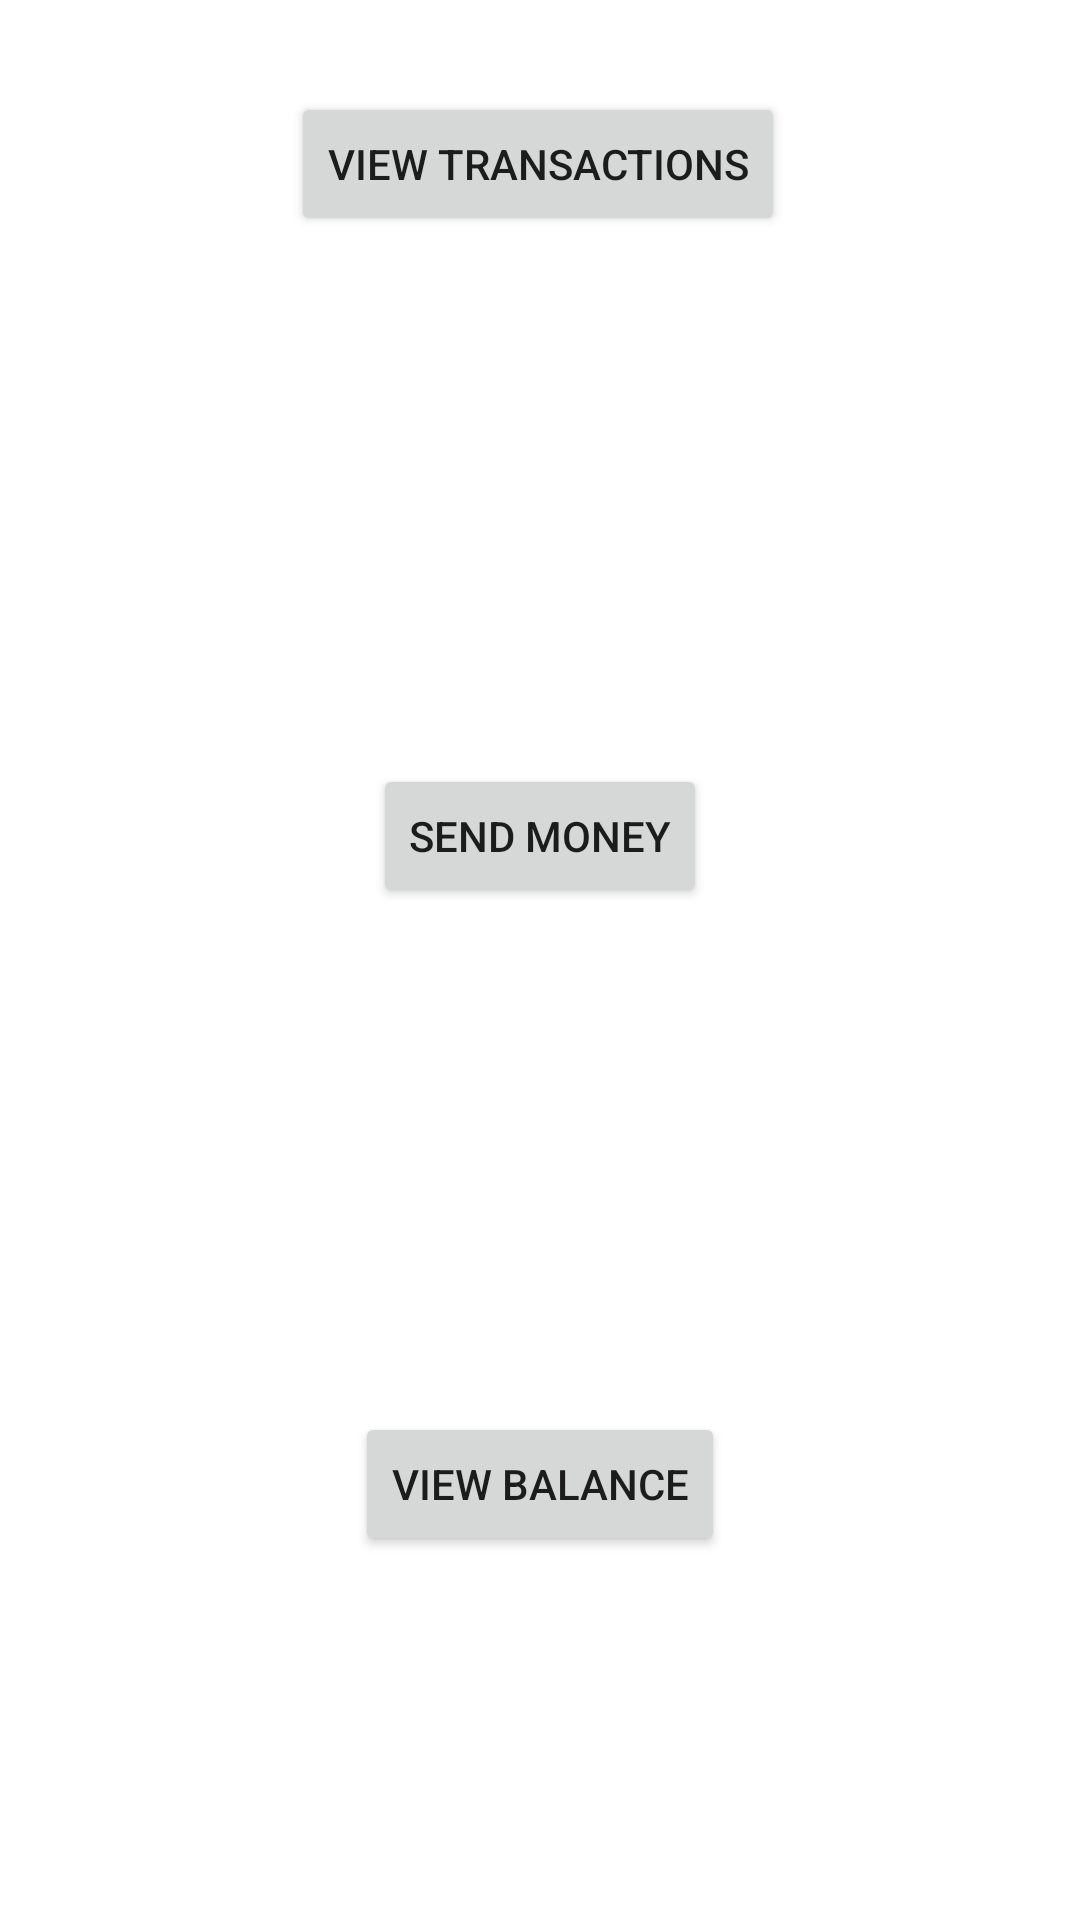

Android layout source for this screen:
<!-- AndroidManifest.xml: application theme Theme.MyNavigationComponentExercise -->
<!-- res/layout/fragment_main.xml -->
<?xml version="1.0" encoding="utf-8"?>
<androidx.constraintlayout.widget.ConstraintLayout xmlns:android="http://schemas.android.com/apk/res/android"
    xmlns:app="http://schemas.android.com/apk/res-auto"
    xmlns:tools="http://schemas.android.com/tools"
    android:id="@+id/parentLayout"
    android:layout_width="match_parent"
    android:layout_height="match_parent"
    tools:context="fragments.MainFragment">

    <Button
        android:id="@+id/view_transactions_btn"
        android:layout_width="wrap_content"
        android:layout_height="wrap_content"
        android:layout_marginTop="98dp"
        android:layout_marginBottom="88dp"
        android:text="View transactions"
        app:layout_constraintBottom_toTopOf="@+id/send_money_btn"
        app:layout_constraintEnd_toEndOf="parent"
        app:layout_constraintHorizontal_bias="0.497"
        app:layout_constraintStart_toStartOf="parent"
        app:layout_constraintTop_toTopOf="parent" />

    <Button
        android:id="@+id/send_money_btn"
        android:layout_width="wrap_content"
        android:layout_height="wrap_content"
        android:layout_marginTop="88dp"
        android:layout_marginBottom="84dp"
        android:text="Send money"
        app:layout_constraintBottom_toTopOf="@+id/view_balance_btn"
        app:layout_constraintEnd_toEndOf="parent"
        app:layout_constraintStart_toStartOf="parent"
        app:layout_constraintTop_toBottomOf="@+id/view_transactions_btn" />

    <Button
        android:id="@+id/view_balance_btn"
        android:layout_width="wrap_content"
        android:layout_height="wrap_content"
        android:layout_marginTop="84dp"
        android:layout_marginBottom="189dp"
        android:text="View balance"
        app:layout_constraintBottom_toBottomOf="parent"
        app:layout_constraintEnd_toEndOf="parent"
        app:layout_constraintStart_toStartOf="parent"
        app:layout_constraintTop_toBottomOf="@+id/send_money_btn" />


</androidx.constraintlayout.widget.ConstraintLayout>
<!-- resources referenced by this layout -->
<resources>
  <style name="Theme.MyNavigationComponentExercise" parent="Theme.MaterialComponents.DayNight.DarkActionBar">
          
          <item name="colorPrimary">@color/purple_500</item>
          <item name="colorPrimaryVariant">@color/purple_700</item>
          <item name="colorOnPrimary">@color/white</item>
          
          <item name="colorSecondary">@color/teal_200</item>
          <item name="colorSecondaryVariant">@color/teal_700</item>
          <item name="colorOnSecondary">@color/black</item>
          
          <item name="android:statusBarColor" tools:targetApi="l">?attr/colorPrimaryVariant</item>
          
      </style>
  <!-- not gathered from this repository: default colours our renderer supplied (Android Studio template values) -->
  <color name="purple_500">#FF6200EE</color>
  <color name="purple_700">#FF3700B3</color>
  <color name="teal_200">#FF03DAC5</color>
  <color name="teal_700">#FF018786</color>
  <color name="black">#FF000000</color>
  <color name="white">#FFFFFFFF</color>
</resources>
